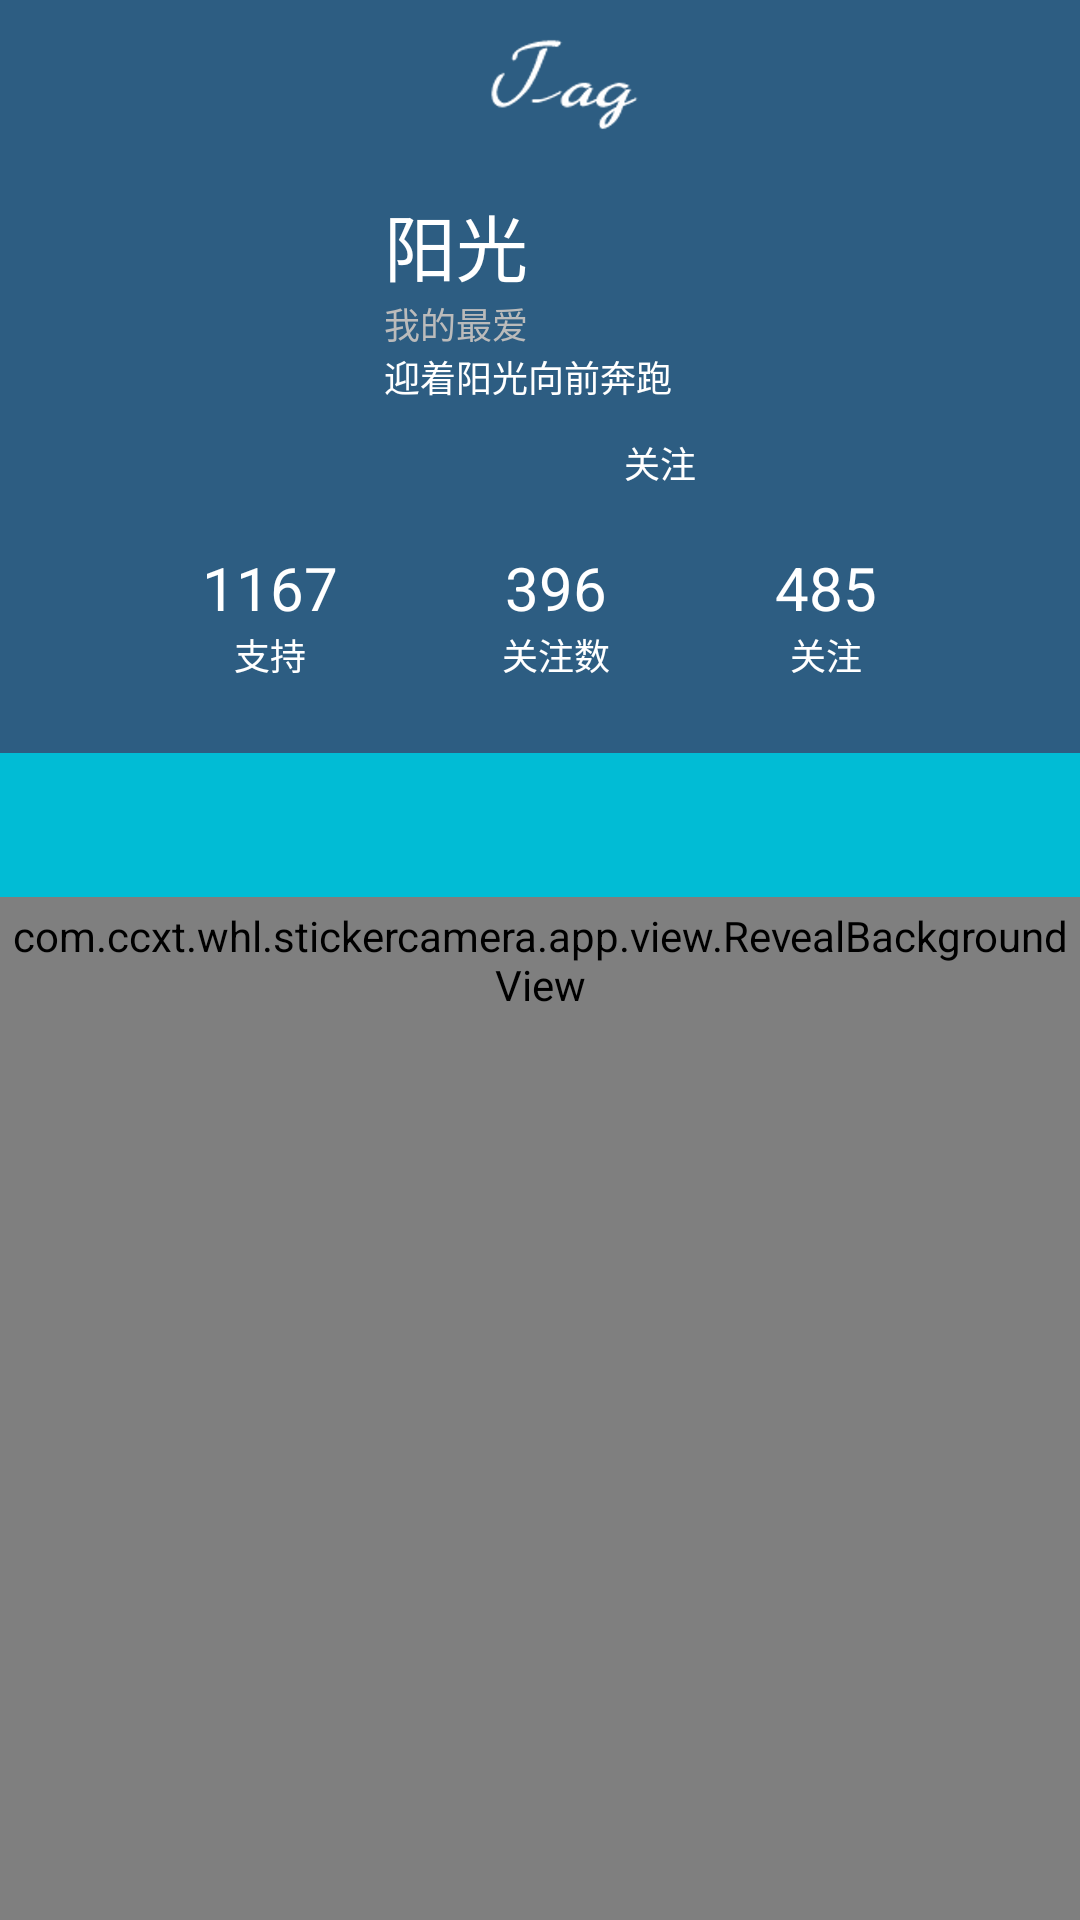

The Android layout XML behind this screen, and the referenced resources:
<!-- AndroidManifest.xml: activity theme AppTheme.TransparentActivity -->
<!-- res/layout/activity_user_profile.xml -->
<?xml version="1.0" encoding="utf-8"?>
<RelativeLayout xmlns:android="http://schemas.android.com/apk/res/android"
    xmlns:app="http://schemas.android.com/apk/res-auto"
    android:layout_width="match_parent"
    android:layout_height="match_parent"
    android:orientation="vertical">

    <com.ccxt.whl.stickercamera.app.view.RevealBackgroundView
        android:id="@+id/vRevealBackground"
        android:layout_width="match_parent"
        android:layout_height="match_parent" />

    <android.support.design.widget.CoordinatorLayout
        android:id="@+id/content"
        android:layout_width="match_parent"
        android:layout_height="match_parent"
        android:orientation="vertical">

        <android.support.v7.widget.RecyclerView
            android:id="@+id/rvUserProfile"
            android:layout_width="match_parent"
            android:layout_height="match_parent"
            app:layout_behavior="@string/appbar_scrolling_view_behavior" />

        <android.support.design.widget.AppBarLayout
            android:id="@+id/appBarLayout"
            android:layout_width="match_parent"
            android:layout_height="wrap_content"
            android:background="@android:color/transparent"
            android:theme="@style/ThemeOverlay.AppCompat.Dark.ActionBar">

            <android.support.design.widget.CollapsingToolbarLayout
                android:id="@+id/collapsing_toolbar"
                android:layout_width="match_parent"
                android:layout_height="match_parent"
                app:contentScrim="?attr/colorPrimary"
                app:layout_scrollFlags="scroll|exitUntilCollapsed">

                <LinearLayout
                    android:id="@+id/vUserProfileRoot"
                    android:layout_width="match_parent"
                    android:layout_height="wrap_content"
                    android:background="?attr/colorPrimary"
                    android:clipChildren="false"
                    android:clipToPadding="false"
                    android:orientation="vertical"
                    android:paddingBottom="24dp"
                    android:paddingLeft="24dp"
                    android:paddingRight="24dp"
                    android:paddingTop="64dp"
                    app:layout_collapseMode="parallax">

                    <LinearLayout
                        android:layout_width="match_parent"
                        android:layout_height="wrap_content"
                        android:clipChildren="false">

                        <ImageView
                            android:id="@+id/ivUserProfilePhoto"
                            android:layout_width="@dimen/user_profile_avatar_size"
                            android:layout_height="@dimen/user_profile_avatar_size"
                            android:layout_marginRight="16dp" />

                        <LinearLayout
                            android:id="@+id/vUserDetails"
                            android:layout_width="wrap_content"
                            android:layout_height="wrap_content"
                            android:layout_weight="1"
                            android:orientation="vertical">

                            <TextView
                                android:layout_width="match_parent"
                                android:layout_height="wrap_content"
                                android:text="阳光"
                                android:textColor="#ffffff"
                                android:textSize="24sp" />

                            <TextView
                                android:layout_width="match_parent"
                                android:layout_height="wrap_content"
                                android:text="我的最爱"
                                android:textColor="#bbbbbb"
                                android:textSize="12sp" />

                            <TextView
                                android:layout_width="match_parent"
                                android:layout_height="wrap_content"
                                android:text="迎着阳光向前奔跑"
                                android:textColor="#ffffff"
                                android:textSize="12sp" />

                            <Button
                                android:id="@+id/btnFollow"
                                android:layout_width="match_parent"
                                android:layout_height="24dp"
                                android:layout_marginRight="24dp"
                                android:layout_marginTop="8dp"
                                android:background="@drawable/btn_following"
                                android:text="关注"
                                android:textColor="#ffffff"
                                android:textSize="12sp" />

                        </LinearLayout>
                    </LinearLayout>

                    <LinearLayout
                        android:id="@+id/vUserStats"
                        android:layout_width="match_parent"
                        android:layout_height="wrap_content"
                        android:layout_marginLeft="16dp"
                        android:layout_marginRight="16dp"
                        android:layout_marginTop="16dp">

                        <LinearLayout
                            android:layout_width="wrap_content"
                            android:layout_height="wrap_content"
                            android:layout_weight="1"
                            android:gravity="center"
                            android:orientation="vertical">

                            <TextView
                                android:layout_width="wrap_content"
                                android:layout_height="wrap_content"
                                android:text="1167"
                                android:textColor="#ffffff"
                                android:textSize="20sp" />

                            <TextView
                                android:layout_width="wrap_content"
                                android:layout_height="wrap_content"
                                android:text="支持"
                                android:textColor="#ffffff"
                                android:textSize="12sp" />
                        </LinearLayout>

                        <LinearLayout
                            android:layout_width="wrap_content"
                            android:layout_height="wrap_content"
                            android:layout_weight="1"
                            android:gravity="center"
                            android:orientation="vertical">

                            <TextView
                                android:layout_width="wrap_content"
                                android:layout_height="wrap_content"
                                android:text="396"
                                android:textColor="#ffffff"
                                android:textSize="20sp" />

                            <TextView
                                android:layout_width="wrap_content"
                                android:layout_height="wrap_content"
                                android:text="关注数"
                                android:textColor="#ffffff"
                                android:textSize="12sp" />
                        </LinearLayout>

                        <LinearLayout
                            android:layout_width="wrap_content"
                            android:layout_height="wrap_content"
                            android:layout_weight="1"
                            android:gravity="center"
                            android:orientation="vertical">

                            <TextView
                                android:layout_width="wrap_content"
                                android:layout_height="wrap_content"
                                android:text="485"
                                android:textColor="#ffffff"
                                android:textSize="20sp" />

                            <TextView
                                android:layout_width="wrap_content"
                                android:layout_height="wrap_content"
                                android:text="关注"
                                android:textColor="#ffffff"
                                android:textSize="12sp" />
                        </LinearLayout>
                    </LinearLayout>

                </LinearLayout>

                <android.support.v7.widget.Toolbar
                    android:id="@+id/toolbar"
                    android:layout_width="match_parent"
                    android:layout_height="?attr/actionBarSize"
                    android:background="?attr/colorPrimary"
                    app:elevation="@dimen/default_elevation"
                    app:layout_collapseMode="pin"
                    app:layout_scrollFlags="scroll|enterAlways"
                    app:theme="@style/ThemeOverlay.AppCompat.Dark.ActionBar">

                    <ImageView
                        android:id="@+id/ivLogo"
                        android:layout_width="match_parent"
                        android:layout_height="match_parent"
                        android:layout_gravity="center"
                        android:scaleType="center"
                        android:src="@drawable/img_toolbar_logo" />
                </android.support.v7.widget.Toolbar>

            </android.support.design.widget.CollapsingToolbarLayout>

            <FrameLayout
                android:layout_width="match_parent"
                android:layout_height="48dp">

                 <android.support.design.widget.TabLayout
                    android:id="@+id/tlUserProfileTabs"
                    android:layout_width="match_parent"
                    android:layout_height="48dp"
                    android:background="?attr/colorAccent"
                    app:tabGravity="fill"
                    app:tabIndicatorColor="#f3ce1e"
                    app:tabIndicatorHeight="4dp"
                    app:tabMode="fixed"
                     android:fillViewport="false" />

            </FrameLayout>

        </android.support.design.widget.AppBarLayout>

        
    </android.support.design.widget.CoordinatorLayout>
</RelativeLayout>
<!-- resources referenced by this layout -->
<resources>
  <dimen name="btn_fab_margins">16dp</dimen>
  <dimen name="default_elevation">8dp</dimen>
  <dimen name="user_profile_avatar_size">88dp</dimen>
  <!-- drawable img_toolbar_logo: png bitmap (drawable-xxhdpi, 12460 bytes) -->
  <style name="AppTheme.TransparentActivity">
          <item name="android:windowBackground">@android:color/transparent</item>
          <item name="android:windowIsTranslucent">true</item>
      </style>
</resources>
